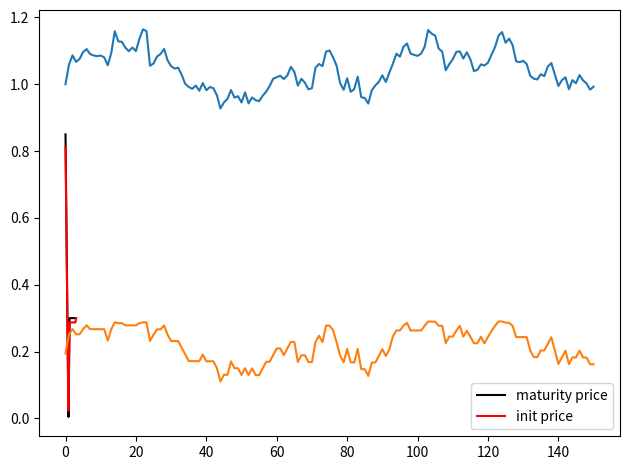

Here is the Python script that generated this plot:
import numpy as np
from math import erf


#Martingale class
class MG():
	inst = 0
	cov_mat = []
	"""
	Gaussian martingale class for simulating covariant securites.
	This class stores all the variables needed for a monte-carlo simulation.
	inst = number of MG instances
	cov_mat = covariance matrix of all MG instances
	"""

	@staticmethod
	def covar(Id, dictionary=False):
		if not dictionary:
			C = np.copy(MG.cov_mat[Id])
			#C[Id] = 0
			return C
		else:
			C = MG.cov_mat[Id]
			C[Id] = np.copy(MG.cov_mat[Id])
			return dict(enumerate(C))

	def __init__(self, state, mu, sigma, cov=None):
		"""
		state = initial state
		mu = expected value per period
		sigma = volatility per period (stdev)
		id = unique identifier
		cov = dict or array of covariances with other MG instances
		"""
		self.state = state
		self.mu = mu
		self.sigma = sigma
		self.id = MG.inst

		##TODO: check for cov entries out of range

		#convert covariance dict to array is applicable
		if not isinstance(cov, (list, np.ndarray, dict)):
			cov = np.zeros(MG.inst)

		elif isinstance(cov, dict):
			cov_dict = cov
			cov = np.zeros(MG.inst)
			for i,c in list(cov_dict.items()):
				cov[i] = c

		elif len(cov) != self.id:
			raise Exception("Nr. of covariance inputs does not match nr. of MG instances")

		#extend covariance matrix and add entries
		if len(MG.cov_mat) > 1:
			MG.cov_mat = np.hstack((MG.cov_mat, np.zeros((MG.inst,1))))
			MG.cov_mat = np.vstack((MG.cov_mat, np.zeros(MG.inst+1)))
			MG.cov_mat[self.id,self.id] = self.sigma**2
			for i,c in enumerate(cov):
				if i != self.id:
					MG.cov_mat[self.id,i] = MG.cov_mat[i,self.id] = c

		elif len(MG.cov_mat) == 1:
			MG.cov_mat = np.append(MG.cov_mat, cov[0])
			MG.cov_mat = np.vstack((MG.cov_mat, [cov[0], self.sigma**2]))

		elif len(MG.cov_mat) == 0:
			MG.cov_mat = [self.sigma**2]

		MG.inst += 1


	def __str__(self):
		cov = dict(enumerate(MG.cov_mat[self.id]))
		cov.pop(self.id)

		return 'id: '+str(self.id)+', state: '+str(self.state)+', mu: '+str(self.mu)+', sigma: '+str(self.sigma)+', cov: '+str(cov)


	def __add__(self, MG2):
		if isinstance(MG2, MG):
			cov1 = MG.covar(self.id)
			cov2 = MG.covar(MG2.id)

			return MG(state=self.state + MG2.state,
					  mu=self.mu + MG2.mu,
					  sigma=np.sqrt(self.sigma**2 + MG2.sigma**2 + 2*MG.cov_mat[self.id, MG2.id]),
					  cov=cov1+cov2)

		elif isinstance(MG2, int) or isinstance(MG2, float):
			x = MG2

			return MG(state=self.state + x,
					  mu=self.mu + x,
					  sigma=self.sigma,
					  cov=MG.covar(self.id))

		else:
			raise TypeError


	def __radd__(self, MG2):
		if isinstance(MG2, int) or isinstance(MG2, float):
			x = MG2
			
			return MG(state=self.state + x,
					  mu=self.mu + x,
					  sigma=self.sigma,
					  cov=MG.covar(self.id))

		else:
			raise TypeError


	def __sub__(self, MG2):
		if isinstance(MG2, MG):
			cov1 = MG.covar(self.id)
			cov2 = MG.covar(MG2.id)

			return MG(state=self.state - MG2.state,
					  mu=self.mu - MG2.mu,
					  sigma=np.sqrt(self.sigma**2 + MG2.sigma**2 - 2*MG.cov_mat[self.id, MG2.id]),
					  cov=cov1-cov2)

		elif isinstance(MG2, int) or isinstance(MG2, float):
			x = MG2

			return MG(state=self.state - x,
					  mu=self.mu - x,
					  sigma=self.sigma,
					  cov=MG.covar(self.id))

		else:
			raise TypeError


	def __rsub__(self, MG2):
		if isinstance(MG2, int) or isinstance(MG2, float):
			x = MG2

			return MG(state=x - self.state,
					  mu=x - self.mu,
					  sigma=self.sigma,
					  cov=-MG.covar(self.id))

		else:
			raise TypeError


	##TODO: MG*MG multiplication not implemented
	def __mul__(self, MG2):
		#https://stats.stackexchange.com/questions/15978/variance-of-product-of-dependent-variables
		#https://math.stackexchange.com/questions/2926888/find-operatornamecovx2-y2
		#https://stats.stackexchange.com/questions/352110/prove-that-textcorrx2-y2-rho2-where-x-y-are-jointly-n0-1-variab

		#https://stats.stackexchange.com/questions/15978/variance-of-product-of-dependent-variables/182822#182822
		#https://math.stackexchange.com/questions/1915366/expected-value-of-product-of-square-of-random-variable
		#https://en.wikipedia.org/wiki/Distribution_of_the_product_of_two_random_variables
		#https://math.stackexchange.com/questions/2044833/need-help-to-get-covxy-z

		if isinstance(MG2, MG):
			"""
			var = (MG2.sigma**2 - MG.cov_mat[self.id, MG2.id]**2/self.sigma**2)*(self.mu**2+self.sigma**2) \
				+ (self.mu*MG2.mu+MG.cov_mat[self.id, MG2.id])**2 \
				+ MG.cov_mat[self.id, MG2.id]**2/(self.sigma**2 * MG2.sigma**2) * (self.mu**4+6*self.mu**2*self.sigma**3+3*self.sigma**4)
			cov1 = MG.covar(self.id)
			cov2 = MG.covar(MG2.id)

			return MG(state=self.state*MG2.state,
					  mu=self.mu*MG2.mu + MG.cov_mat[self.id, MG2.id],
					  sigma=np.sqrt((self.sigma**2+self.mu**2)*(MG2.sigma**2+MG2.mu**2)-(self.mu*MG2.mu)**2),
					  cov=self.mu*cov1 + MG2.mu*cov2)
			"""
			raise NotImplementedError

		elif isinstance(MG2, int) or isinstance(MG2, float):
			x = MG2

			return MG(state=x*self.state,
					  mu=x*self.mu,
					  sigma=np.abs(x)*self.sigma,
					  cov=x*MG.covar(self.id))

		else:
			raise TypeError


	def __rmul__(self, MG2):
		if isinstance(MG2, int) or isinstance(MG2, float):
			x = MG2

			return MG(state=x*self.state,
					  mu=x*self.mu,
					  sigma=np.abs(x)*self.sigma,
					  cov=x*MG.covar(self.id))

		else:
			raise TypeError


	def __neg__(self):
		return MG(state=-self.state,
				  mu=-self.mu,
				  sigma=self.sigma,
				  cov=-MG.covar(self.id))

	##TODO: not implemented
	def __abs__(self):
		#https://en.wikipedia.org/wiki/Folded_normal_distribution
		#https://stats.stackexchange.com/questions/89899/variance-of-absolute-value-of-a-rv
		#https://mathhelpforum.com/t/how-to-get-the-covariance-of-x-and-x-cov-x-x.182125/
		"""
		mu_y = self.sigma*np.sqrt(2/np.pi) * np.exp(-self.mu**2/(2*self.sigma**2)) + self.mu*erf(self.mu/np.sqrt(2*self.sigma**2))
		sigma_y = np.sqrt(self.mu**2 + self.sigma**2 - mu_y**2)

		return MG(state = abs(self.state),
				  mu = mu_y,
				  sigma = sigma_y)
				  #cov = MG.covar(self.id))
		"""
		raise NotImplementedError




#Time series class
class timeSeries():
	def __init__(self, MGs, init_state=None):
		"""
		MGs = MG objects that it simulates
		deltaHist = history of differences of states
		propegator = propegation function
		"""

		self.MGs = MGs
		self.init_state = [i.state for i in self.MGs] if init_state == None else init_state
		self.ids = [i.id for i in self.MGs]
		self.mu = [i.mu for i in self.MGs]
		self.cov = MG.cov_mat[np.ix_(self.ids, self.ids)] #select rows & columns from MG.cov_mat


	def propagate(self, N=1):
		self.stateHist = np.zeros((len(self.init_state),N+1))
		self.deltaHist = np.zeros((len(self.init_state),1))

		self.deltaHist = np.append(self.deltaHist, np.random.multivariate_normal(self.mu, self.cov, N).T, axis=1)
		self.stateHist = np.cumsum(self.deltaHist, axis=1) + np.tile(self.init_state, (N+1,1)).T

		return self.stateHist, self.deltaHist




#option class
class option():

	#TODO: not implemented
	@staticmethod
	def MonteCarlo(self):
		#https://web.archive.org/web/20100318060412/http://www.puc-rio.br/marco.ind/monte-carlo.html#mc-eur
		#https://en.wikipedia.org/wiki/Monte_Carlo_methods_for_option_pricing
		#https://en.wikipedia.org/wiki/Monte_Carlo_methods_in_finance
		return NotImplementedError

	#Black-scholes PDE
	@staticmethod
	def BlackScholes(r, K, sigma, t_max, S_max, N, M, bounds):
		"""
		Calculates the option price according to the Black-Scholes PDE for European options, with the given parameters and boundary conditions.
		r = risk-free interest rate
		K = Strike price(s)
		C = net credit per share (only for Backspread options)
		sigma = Underlying volatity (stdev)
		t_max = Time till maturity (in interest periods)
		S_max = Maximum considered stock price (advised +4*sigma)
		N = Number of time (t) samples
		M = Number of stock price (S) samples
		bounds = function boundary conditions V(0,t), V(S_max,t), V(S, t_max)
		
		returns: t = (N-array) array of time steps
		returns: S = (M-array) array of stock prices
		returns: V = (N*M matrix) array of option prices
		"""

		#setup domain & boundary conditions
		t = np.linspace(0, t_max, N) 	#time range
		S = np.linspace(0, S_max, M) 	#Stock price range
		dt = max(t)/len(t) 				#t interval size
		dS = max(S)/len(S) 				#S interval size

		V = np.zeros((len(t),len(S)))
		V[:,0], V[:,-1], V[-1] = bounds(t=t, S=S, K=K, r=r, t_max=t_max, S_max=S_max)

		#Solve PDE
		for i in reversed(range(1, len(t))):
			for j in range(0, len(S)-1):
				V[i-1, j] = (dt*r*S[j]/dS)*(V[i,j+1]-V[i,j]) + (dt*sigma**2*S[j]**2)/(2*dS**2)*(V[i,j+1]+V[i,j-1]-2*V[i,j]) - dt*r*V[i,j] + V[i,j]

		return t, S, V



	#Boundary conditions
	@staticmethod
	def boundsCall(t, S, K, r, t_max, S_max, **kwargs):
		"""
		Lower, upper and maturity boundaries for a call option.
		t = array of timesteps
		S = array of stock prices
		K = Strike price(s)
		r = risk-free interest rate
		t_max = Time till maturity (in interest periods)
		S_max = Maximum considered stock price
		"""
		lbound = 0
		ubound = S_max - K*np.exp(-r*(t_max-t))
		matbound = np.maximum(S-K, 0)
		return lbound, ubound, matbound

	@staticmethod
	def boundsPut(t, S, K, r, t_max, S_max, **kwargs):
		"""
		Lower, upper and maturity boundaries for a put option.
		t = array of timesteps
		S = array of stock prices
		K = Strike price(s)
		r = risk-free interest rate
		t_max = Time till maturity (in interest periods)
		S_max = Maximum considered stock price
		"""
		lbound = S_max - K*np.exp(-r*(t_max-t))
		ubound = 0
		matbound = np.maximum(K-S, 0)
		return lbound, ubound, matbound

	@staticmethod
	def boundsButterfly(S, K, **kwargs):
		"""
		Lower, upper and maturity boundaries for a butterfly option.
		S = array of stock prices
		K = Strike price(s)
		"""
		lbound = 0
		ubound = 0
		matbound = np.minimum(np.maximum(S-K[0], 0), np.maximum(K[1]-S, 0))
		return lbound, ubound, matbound

	@staticmethod
	def boundsStraddle(t, S, K, r, t_max, S_max, **kwargs):
		"""
		Lower, upper and maturity boundaries for a straddle option.
		S = array of stock prices
		K = Strike price(s)
		"""
		lbound = K
		ubound = S_max - K*np.exp(-r*(t_max-t))
		matbound = np.maximum(K-S, S-K)
		return lbound, ubound, matbound

	@staticmethod
	def boundsStrangle(t, S, K, r, t_max, S_max, **kwargs):
		"""
		Lower, upper and maturity boundaries for a strangle option.
		S = array of stock prices
		K = Strike price(s)
		"""
		lbound = S_max - K[0]*np.exp(-r*(t_max-t))
		ubound = S_max - K[1]*np.exp(-r*(t_max-t))
		matbound = np.maximum(K[0]-S, np.maximum(S-K[1], 0))
		return lbound, ubound, matbound

	@staticmethod
	def boundsCollar(S, K, **kwargs):
		"""
		Lower, upper and maturity boundaries for a collar option.
		S = array of stock prices
		K = Strike price(s)
		"""
		lbound = 0
		ubound = K[1]-K[0]
		matbound = np.minimum(np.maximum(S-K[0], 0), K[1]-K[0])
		return lbound, ubound, matbound

	@staticmethod
	def boundsBackspread(t, S, K, r, t_max, S_max, **kwargs):
		"""
		Lower, upper and maturity boundaries for a backspread option.
		S = array of stock prices
		K = Strike price(s)
		"""
		lbound = K[0]
		ubound = K[1]-K[0]
		matbound = np.maximum(K[0]-S, np.minimum(S-K[0],K[1]-K[0]))
		return lbound, ubound, matbound


	def __init__(self, underlying, bounds):
		"""
		Instantiate option object
		und = underlying asset
		bounds = boundary conditions of the option
		"""
		self.bounds = bounds

		if isinstance(underlying, MG):
			self.und = underlying
		else:
			raise Exception('Underlying must be of type MG')


	def pricing(self, r, K, r_period, t_max, S_max, N, M):
		"""
		Calculate prices for option object
		K = strike price
		r = risk-free interest rate
		r_period = nr. of propegation steps per interest period
		t_max = maturity date (in interest periods)
		"""

		##TODO: idk if self.und.sigma/np.sqrt(self.r_period) is entirely correct
		self.r_period = r_period
		self.t, self.S, self.V = option.BlackScholes(r=r, K=K, sigma=self.und.sigma/np.sqrt(self.r_period), t_max=t_max, S_max=S_max, N=N, M=M, bounds=self.bounds)


	def toSeries(self, P):
		"""
		Convert the option price-time matrix to a time series given the price history data of the underlying MG.
		P = price history data of the underlying MG
		"""
		#Compress timesteps of time-price matrix to match price data
		T = np.linspace(0, len(P)/self.r_period, len(P)) #time steps in original time series
		t = [self.t[np.argmin(np.abs(self.t-np.full(len(self.t), x)))] for x in T]
		V = np.array([self.V[np.argmin(np.abs(self.t-np.full(len(self.t), x)))] for x in T])

		#Sample from time-price matrix (select closest points to price data)
		S_indices = [np.argmin(np.abs(self.S-np.full(len(self.S), x))) for x in P]
		V_prices = [V[i,j] for i,j in zip(range(len(t)), S_indices)]

		return V_prices




#Portfolio selection
def Markowitz_minrisk(MGs, cap=None, weights=False):
	"""
	Returns the minimum volatility portfolio on the efficient frontier.
	MGs = Arrray of available stocks
	cap = Starting capital (optional)
	weights = Wether or not to return the portfolio or simply the weights
	returns: w = portfolio OR portfolio weights vector
	"""
	#calculate covariance matrix
	ids = np.array([i.id for i in MGs])
	states = np.array([i.state for i in MGs])
	cov = MG.cov_mat[np.ix_(ids, ids)]

	#normalise cov matrix
	cov_n = np.multiply(np.array([1/states]).T*(1/states), cov)

	one = np.ones(len(MGs))
	covi = np.linalg.inv(cov_n)
	C = one @ covi @ one

	w = 1/C*(covi @ one)
	if cap != None:
		w = cap * w/(w @ states)

	if weights:
		return w
	else:
		return w @ MGs


def Markowitz_ef(MGs, mu, cap=None, weights=False):
	"""
	Returns the portfolio on the efficient frontier with a given target return mu.
	MGs = Arrray of available stocks
	mu = target return percentage (per propegation step)
	cap = Starting capital (optional)

	weights = Wether or not to return the portfolio or simply the weights
	returns: w = portfolio OR portfolio weights vector
	"""

	#calculate values
	ids = np.array([i.id for i in MGs])
	states = np.array([i.state for i in MGs])
	cov = MG.cov_mat[np.ix_(ids, ids)]
	MU = np.array([i.mu for i in MGs])

	#normalise values
	MU_n = MU*(1/states)
	cov_n = np.multiply(np.array([1/states]).T*(1/states), cov)

	one = np.ones(len(MGs))
	covi = np.linalg.inv(cov)
	A = MU_n @ covi @ MU_n
	B = MU_n @ covi @ one
	C = one @ covi @ one

	w = (mu*C-B)/(A*C-B**2)*(covi @ MU_n) + (A-mu*B)/(A*C-B**2)*(covi @ one)
	if cap != None:
		w = cap * w/(w @ states)

	if weights:
		return w
	else:
		return w @ MGs





if __name__ == '__main__':
	import matplotlib.pyplot as plt

	#define MGs
	S1 = MG(state=36, mu=0.035*(36/365), sigma=0.34)
	S2 = MG(state=45, mu=0.09*(45/365), sigma=0.88, cov={S1.id:0.011})
	S3 = MG(state=51, mu=0.10*(51/365), sigma=1.18, cov={S2.id:-0.016})
	S4 = MG(state=48, mu=0.07*(48/365), sigma=0.88, cov={S2.id:0.012, S3.id:0.012})


	print(Markowitz_ef((S1, S2, S3, S4), mu=0.075/365, weights=True))
	Pf = Markowitz_ef((S1, S2, S3, S4), cap=5000, mu=0.075/365) 

	#define timeseries
	TS = timeSeries((S1, S2, S3, S4, Pf))
	P, dP = TS.propagate(N=150)

	
	#plot
	"""
	fig, (ax1, ax2) = plt.subplots(2, sharex=True)
	ax1.plot(P[0], label='S1', linestyle='--', linewidth=1)
	ax1.plot(P[1], label='S2', linestyle='--', linewidth=1)
	ax1.plot(P[2], label='S3', linestyle='--', linewidth=1)
	ax1.plot(P[3], label='S4', linestyle='--', linewidth=1)
	ax2.plot(P[4], label='Portfolio', color='black')
	plt.tight_layout(), ax1.legend(), ax2.legend(), plt.show()
	"""

	#define option
	S1 = MG(state=1, mu=0, sigma=0.025)
	TS = timeSeries([S1])
	P, dP = TS.propagate(N=150)


	Opt = option(S1, bounds=option.boundsBackspread)
	Opt.pricing(r=0.015, K=[0.85, 1.15], r_period=150, t_max=3, S_max=3, N=3000, M=150)

	plt.plot(Opt.S, Opt.V[-1], color='black', label='maturity price')
	plt.plot(Opt.S, Opt.V[0], color='red', label='init price')
	plt.tight_layout(), plt.legend(), plt.show()


	V = Opt.toSeries(P[0])

	plt.plot(P[0], label='P')
	plt.plot(V, label='V')
	#plt.tight_layout(), plt.legend(), plt.show()

